3-way image classification set "Daun Kentang" from GitHub (torangsitungkir93/Skripsi-CNN-Daun-Kentang); label vocabulary: early blight, healthy, late blight.

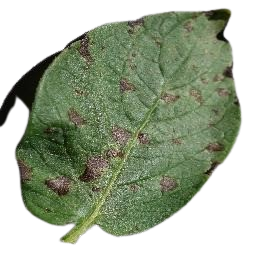
Label: early blight

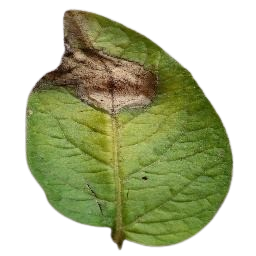
Label: late blight

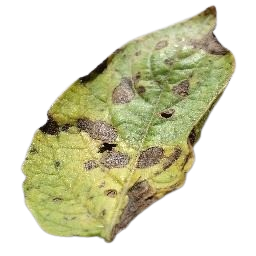
Label: early blight

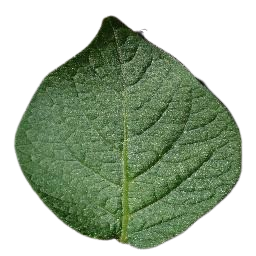
Label: healthy

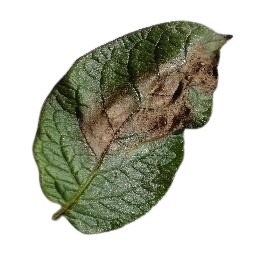
Label: late blight

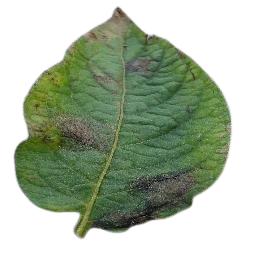
Label: late blight
